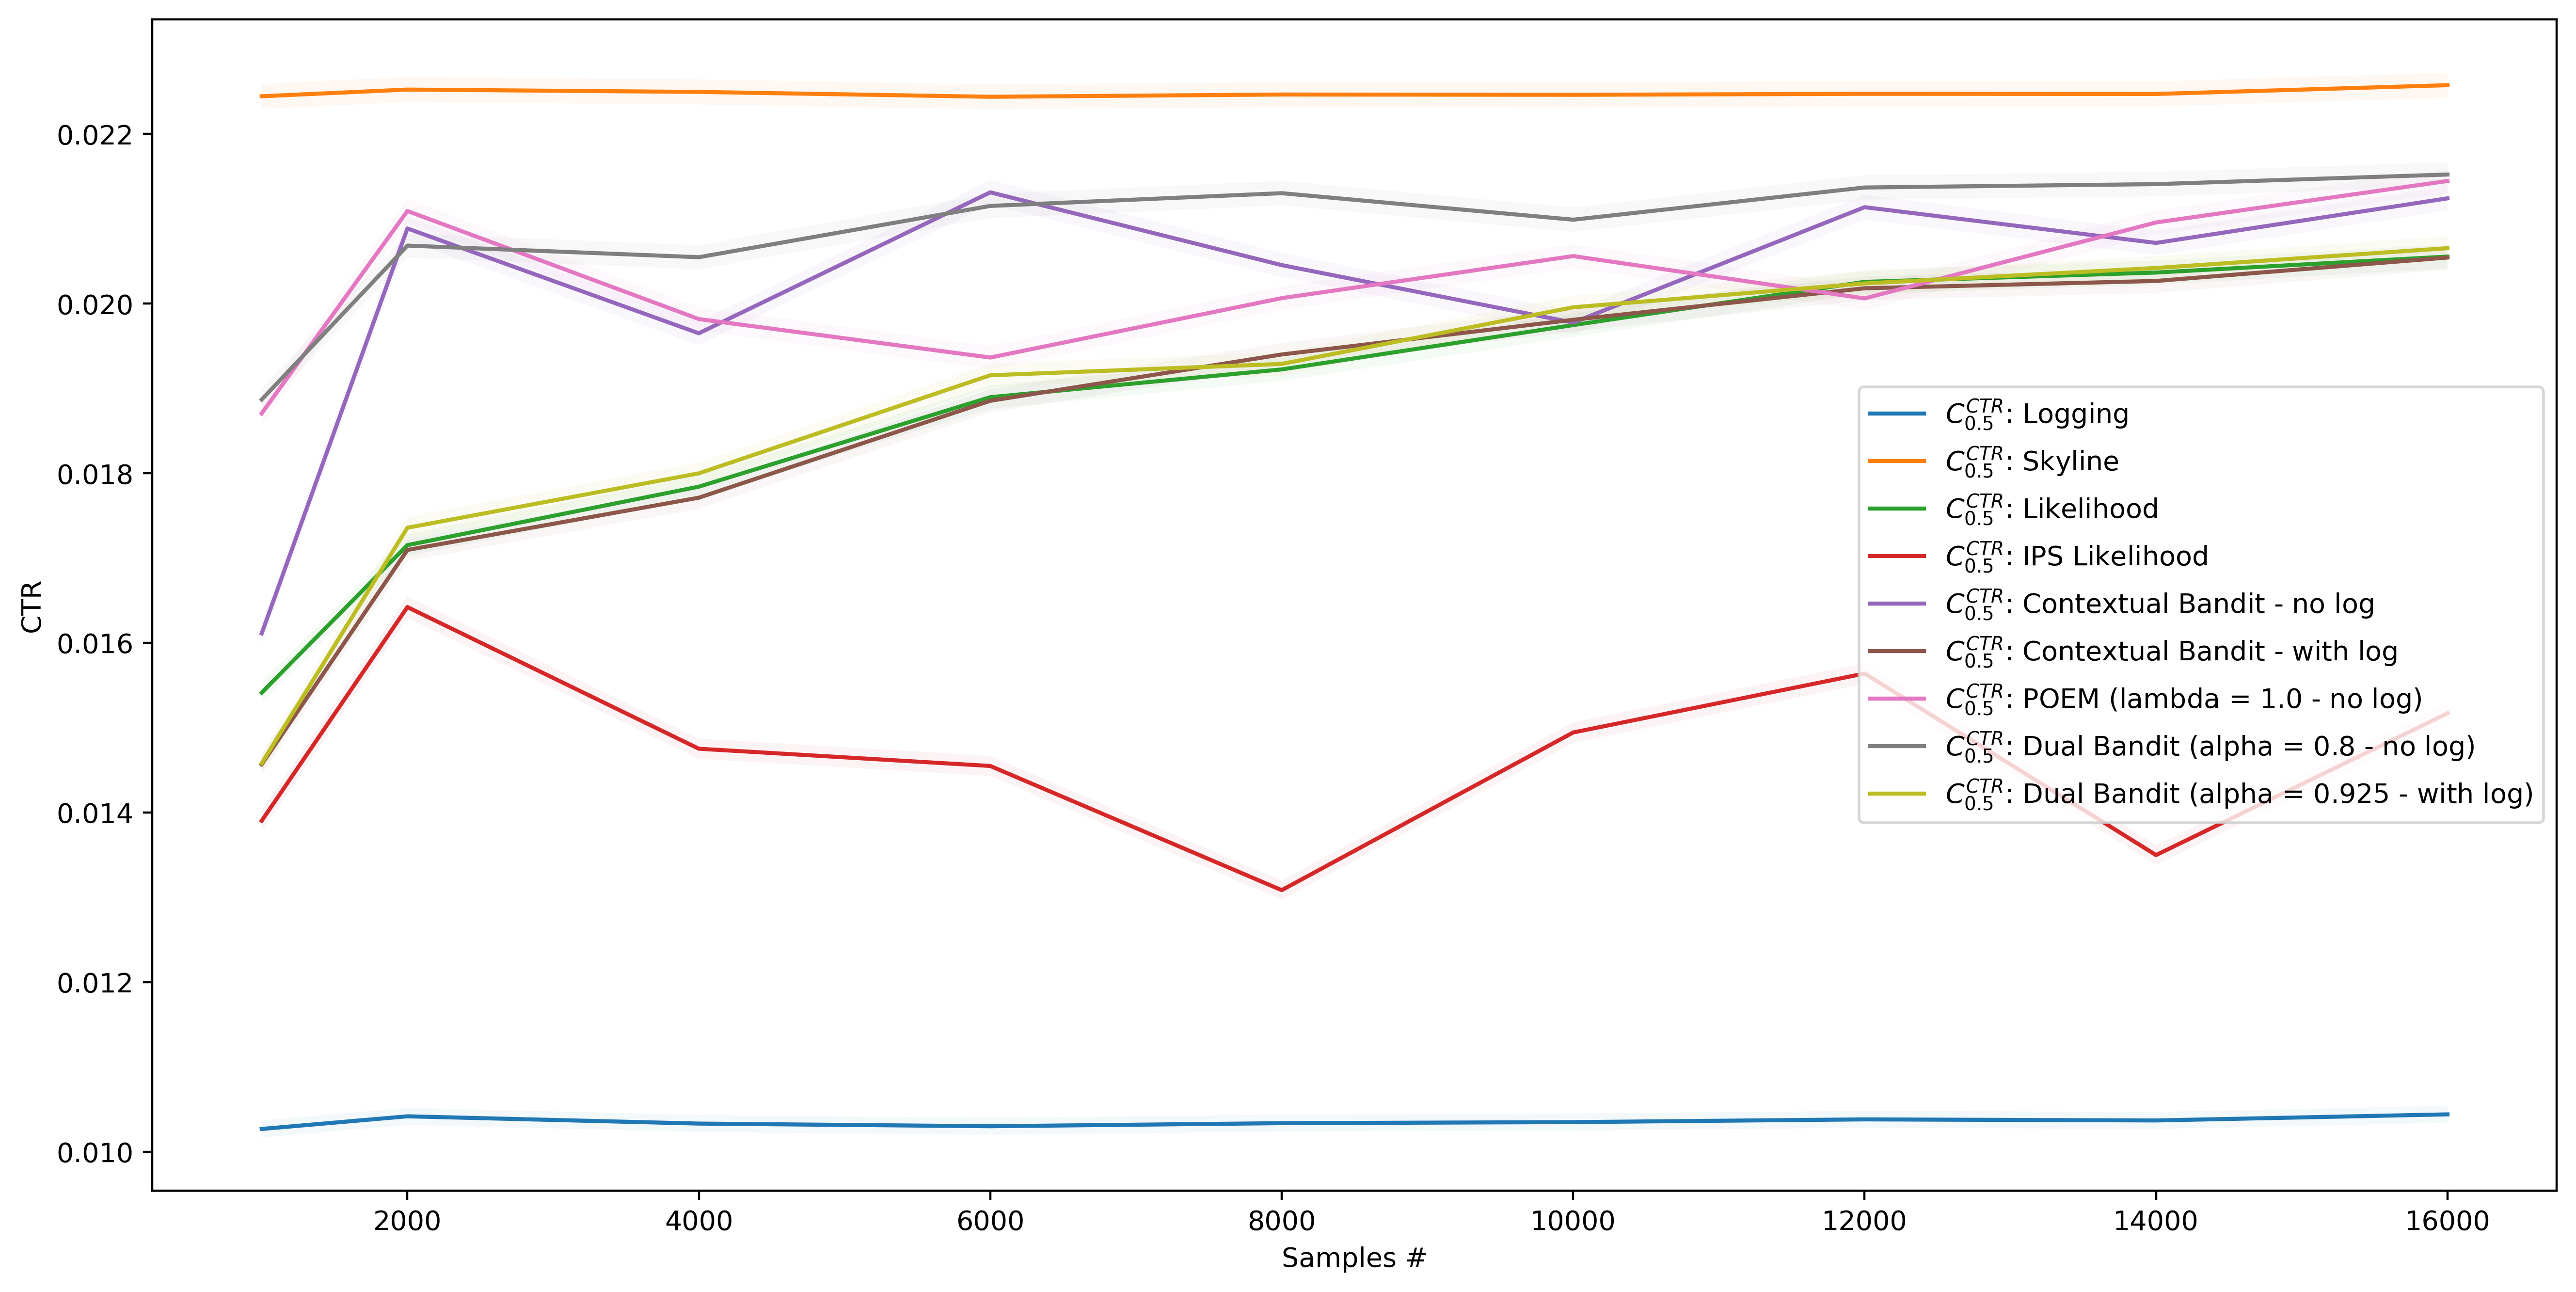

Data behind this chart, as committed beside it:
, AgentStats.Q0_025, AgentStats.Q0_500, AgentStats.Q0_975, Alg, Samples
0, 0.01017, 0.01027, 0.01037, Logging, 1000
1, 0.01032, 0.01042, 0.01052, Logging, 2000
2, 0.01023, 0.01033, 0.01043, Logging, 4000
3, 0.0102, 0.0103, 0.0104, Logging, 6000
4, 0.01024, 0.01034, 0.01044, Logging, 8000
5, 0.01025, 0.01035, 0.01045, Logging, 10000
6, 0.01028, 0.01038, 0.01048, Logging, 12000
7, 0.01027, 0.01037, 0.01047, Logging, 14000
8, 0.01034, 0.01044, 0.01054, Logging, 16000
0, 0.0223, 0.02245, 0.02259, Skyline, 1000
1, 0.02238, 0.02252, 0.02267, Skyline, 2000
2, 0.02235, 0.0225, 0.02264, Skyline, 4000
3, 0.02229, 0.02244, 0.02259, Skyline, 6000
4, 0.02232, 0.02247, 0.02261, Skyline, 8000
5, 0.02231, 0.02246, 0.02261, Skyline, 10000
6, 0.02233, 0.02247, 0.02262, Skyline, 12000
7, 0.02232, 0.02247, 0.02262, Skyline, 14000
8, 0.02243, 0.02258, 0.02272, Skyline, 16000
0, 0.01529, 0.01541, 0.01554, Likelihood, 1000
1, 0.01702, 0.01715, 0.01728, Likelihood, 2000
2, 0.01771, 0.01784, 0.01797, Likelihood, 4000
3, 0.01876, 0.0189, 0.01903, Likelihood, 6000
4, 0.01909, 0.01922, 0.01936, Likelihood, 8000
5, 0.01961, 0.01975, 0.01989, Likelihood, 10000
6, 0.02012, 0.02026, 0.0204, Likelihood, 12000
7, 0.02023, 0.02037, 0.02051, Likelihood, 14000
8, 0.02041, 0.02056, 0.0207, Likelihood, 16000
0, 0.01379, 0.0139, 0.01402, IPS Likelihood, 1000
1, 0.0163, 0.01642, 0.01655, IPS Likelihood, 2000
2, 0.01463, 0.01475, 0.01487, IPS Likelihood, 4000
3, 0.01443, 0.01455, 0.01467, IPS Likelihood, 6000
4, 0.01297, 0.01309, 0.0132, IPS Likelihood, 8000
5, 0.01482, 0.01494, 0.01506, IPS Likelihood, 10000
6, 0.01552, 0.01564, 0.01576, IPS Likelihood, 12000
7, 0.01338, 0.0135, 0.01361, IPS Likelihood, 14000
8, 0.01505, 0.01517, 0.01529, IPS Likelihood, 16000
0, 0.01599, 0.01611, 0.01624, Contextual Bandit - no log, 1000
1, 0.02074, 0.02089, 0.02103, Contextual Bandit - no log, 2000
2, 0.01951, 0.01965, 0.01979, Contextual Bandit - no log, 4000
3, 0.02117, 0.02131, 0.02146, Contextual Bandit - no log, 6000
4, 0.02031, 0.02045, 0.0206, Contextual Bandit - no log, 8000
5, 0.01964, 0.01978, 0.01992, Contextual Bandit - no log, 10000
6, 0.02099, 0.02114, 0.02128, Contextual Bandit - no log, 12000
7, 0.02057, 0.02072, 0.02086, Contextual Bandit - no log, 14000
8, 0.0211, 0.02124, 0.02139, Contextual Bandit - no log, 16000
0, 0.01445, 0.01457, 0.01469, Contextual Bandit - with log, 1000
1, 0.01697, 0.0171, 0.01723, Contextual Bandit - with log, 2000
2, 0.01758, 0.01771, 0.01784, Contextual Bandit - with log, 4000
3, 0.01872, 0.01885, 0.01899, Contextual Bandit - with log, 6000
4, 0.01926, 0.0194, 0.01954, Contextual Bandit - with log, 8000
5, 0.01967, 0.01981, 0.01995, Contextual Bandit - with log, 10000
6, 0.02004, 0.02018, 0.02032, Contextual Bandit - with log, 12000
7, 0.02013, 0.02027, 0.02041, Contextual Bandit - with log, 14000
8, 0.0204, 0.02054, 0.02069, Contextual Bandit - with log, 16000
0, 0.01857, 0.01871, 0.01884, POEM (lambda = 1.0 - no log), 1000
1, 0.02095, 0.02109, 0.02124, POEM (lambda = 1.0 - no log), 2000
2, 0.01968, 0.01982, 0.01996, POEM (lambda = 1.0 - no log), 4000
3, 0.01923, 0.01936, 0.0195, POEM (lambda = 1.0 - no log), 6000
4, 0.01993, 0.02007, 0.02021, POEM (lambda = 1.0 - no log), 8000
5, 0.02042, 0.02056, 0.0207, POEM (lambda = 1.0 - no log), 10000
... 21 more rows
